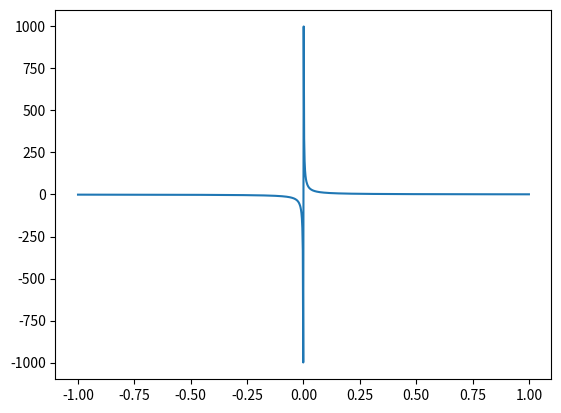

Reproduce this figure in Python.
import numpy as np
from matplotlib import pyplot as plt


def init_range():
    x = np.linspace(-1, 1, 1000)
    return x


def one_over_x(x):
    y = 1/x
    return y


def plot(x, y):
    plt.plot(x, y)
    plt.show()


def main():
    x = init_range()
    y = one_over_x(x)
    plot(x, y)


if __name__ == "__main__":
    main()

